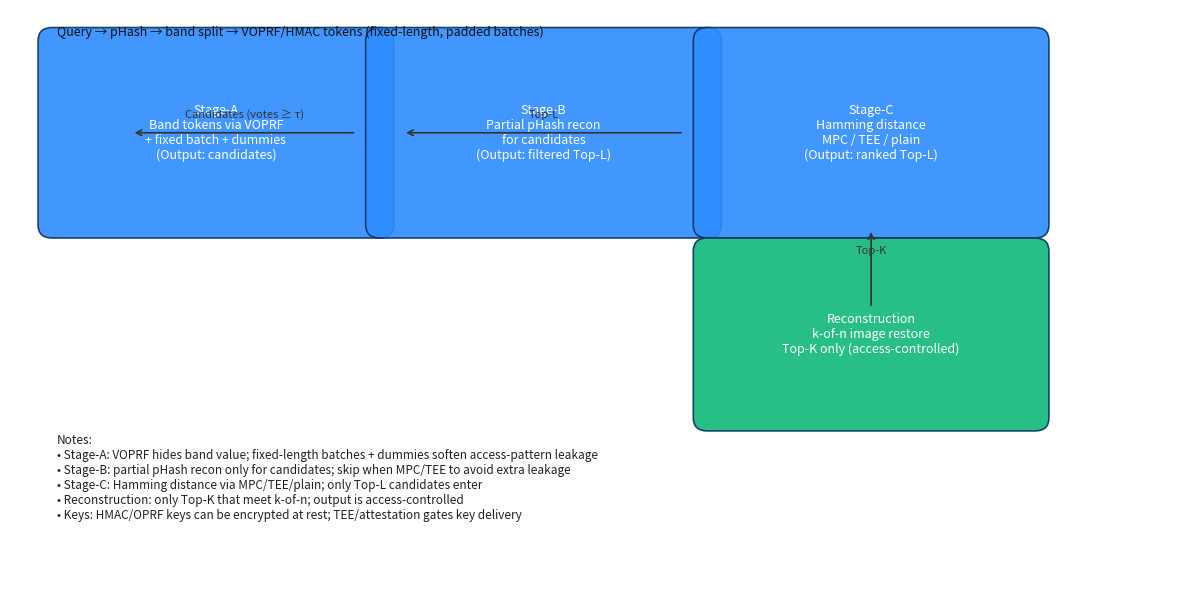

Reproduce this figure in Python.
"""
Visualize the three-stage SIS pipeline (Stage-A/B/C) in one figure.

Output: output/figures/stage_pipeline.png (created if missing).

Usage:
    python experiments/scripts/plot_stage_pipeline.py
"""

from __future__ import annotations

import os
from pathlib import Path

import matplotlib

matplotlib.use("Agg")
import matplotlib.pyplot as plt  # noqa: E402
from matplotlib.patches import FancyBboxPatch  # noqa: E402


def add_box(ax, xy, text, color="#2D8CFF", width=3.2, height=1.8):
    x, y = xy
    box = FancyBboxPatch(
        (x, y),
        width,
        height,
        boxstyle="round,pad=0.2,rounding_size=0.15",
        fc=color,
        ec="#0b335f",
        linewidth=1.2,
        alpha=0.9,
    )
    ax.add_patch(box)
    ax.text(
        x + width / 2,
        y + height / 2,
        text,
        ha="center",
        va="center",
        color="white",
        fontsize=9,
        wrap=True,
    )


def add_arrow(ax, xy_from, xy_to, text=None):
    ax.annotate(
        "",
        xy=xy_to,
        xytext=xy_from,
        arrowprops=dict(arrowstyle="->", color="#333", linewidth=1.2),
    )
    if text:
        ax.text(
            (xy_from[0] + xy_to[0]) / 2,
            (xy_from[1] + xy_to[1]) / 2 + 0.15,
            text,
            ha="center",
            va="bottom",
            fontsize=8,
            color="#333",
        )


def main() -> None:
    fig, ax = plt.subplots(figsize=(12, 6))
    ax.axis("off")
    ax.set_xlim(0, 12.5)
    ax.set_ylim(-1.5, 5)

    # Stage boxes
    add_box(ax, (0.5, 2.6), "Stage-A\nBand tokens via VOPRF\n+ fixed batch + dummies\n(Output: candidates)", width=3.4, height=2.0)
    add_box(ax, (4.0, 2.6), "Stage-B\nPartial pHash recon\nfor candidates\n(Output: filtered Top-L)", width=3.4, height=2.0)
    add_box(ax, (7.5, 2.6), "Stage-C\nHamming distance\nMPC / TEE / plain\n(Output: ranked Top-L)", width=3.4, height=2.0)
    add_box(ax, (7.5, 0.4), "Reconstruction\nk-of-n image restore\nTop-K only (access-controlled)", color="#0FB879", width=3.4, height=1.8)

    # Arrows between stages
    add_arrow(ax, (3.7, 3.6), (1.3, 3.6), "Candidates (votes ≥ τ)")
    add_arrow(ax, (7.2, 3.6), (4.2, 3.6), "Top-L")
    add_arrow(ax, (9.2, 1.6), (9.2, 2.5), "Top-K")

    # Inputs/notes
    ax.text(
        0.5,
        4.7,
        "Query → pHash → band split → VOPRF/HMAC tokens (fixed-length, padded batches)",
        fontsize=9,
        color="#111",
    )
    ax.text(
        0.5,
        -0.8,
        "Notes:\n"
        "• Stage-A: VOPRF hides band value; fixed-length batches + dummies soften access-pattern leakage\n"
        "• Stage-B: partial pHash recon only for candidates; skip when MPC/TEE to avoid extra leakage\n"
        "• Stage-C: Hamming distance via MPC/TEE/plain; only Top-L candidates enter\n"
        "• Reconstruction: only Top-K that meet k-of-n; output is access-controlled\n"
        "• Keys: HMAC/OPRF keys can be encrypted at rest; TEE/attestation gates key delivery",
        fontsize=8.5,
        color="#222",
    )

    out_dir = Path("output/figures")
    out_dir.mkdir(parents=True, exist_ok=True)
    out_path = out_dir / "stage_pipeline.png"
    fig.tight_layout()
    fig.savefig(out_path, dpi=220)
    plt.close(fig)
    print(f"Saved pipeline figure to {out_path}")


if __name__ == "__main__":
    main()
